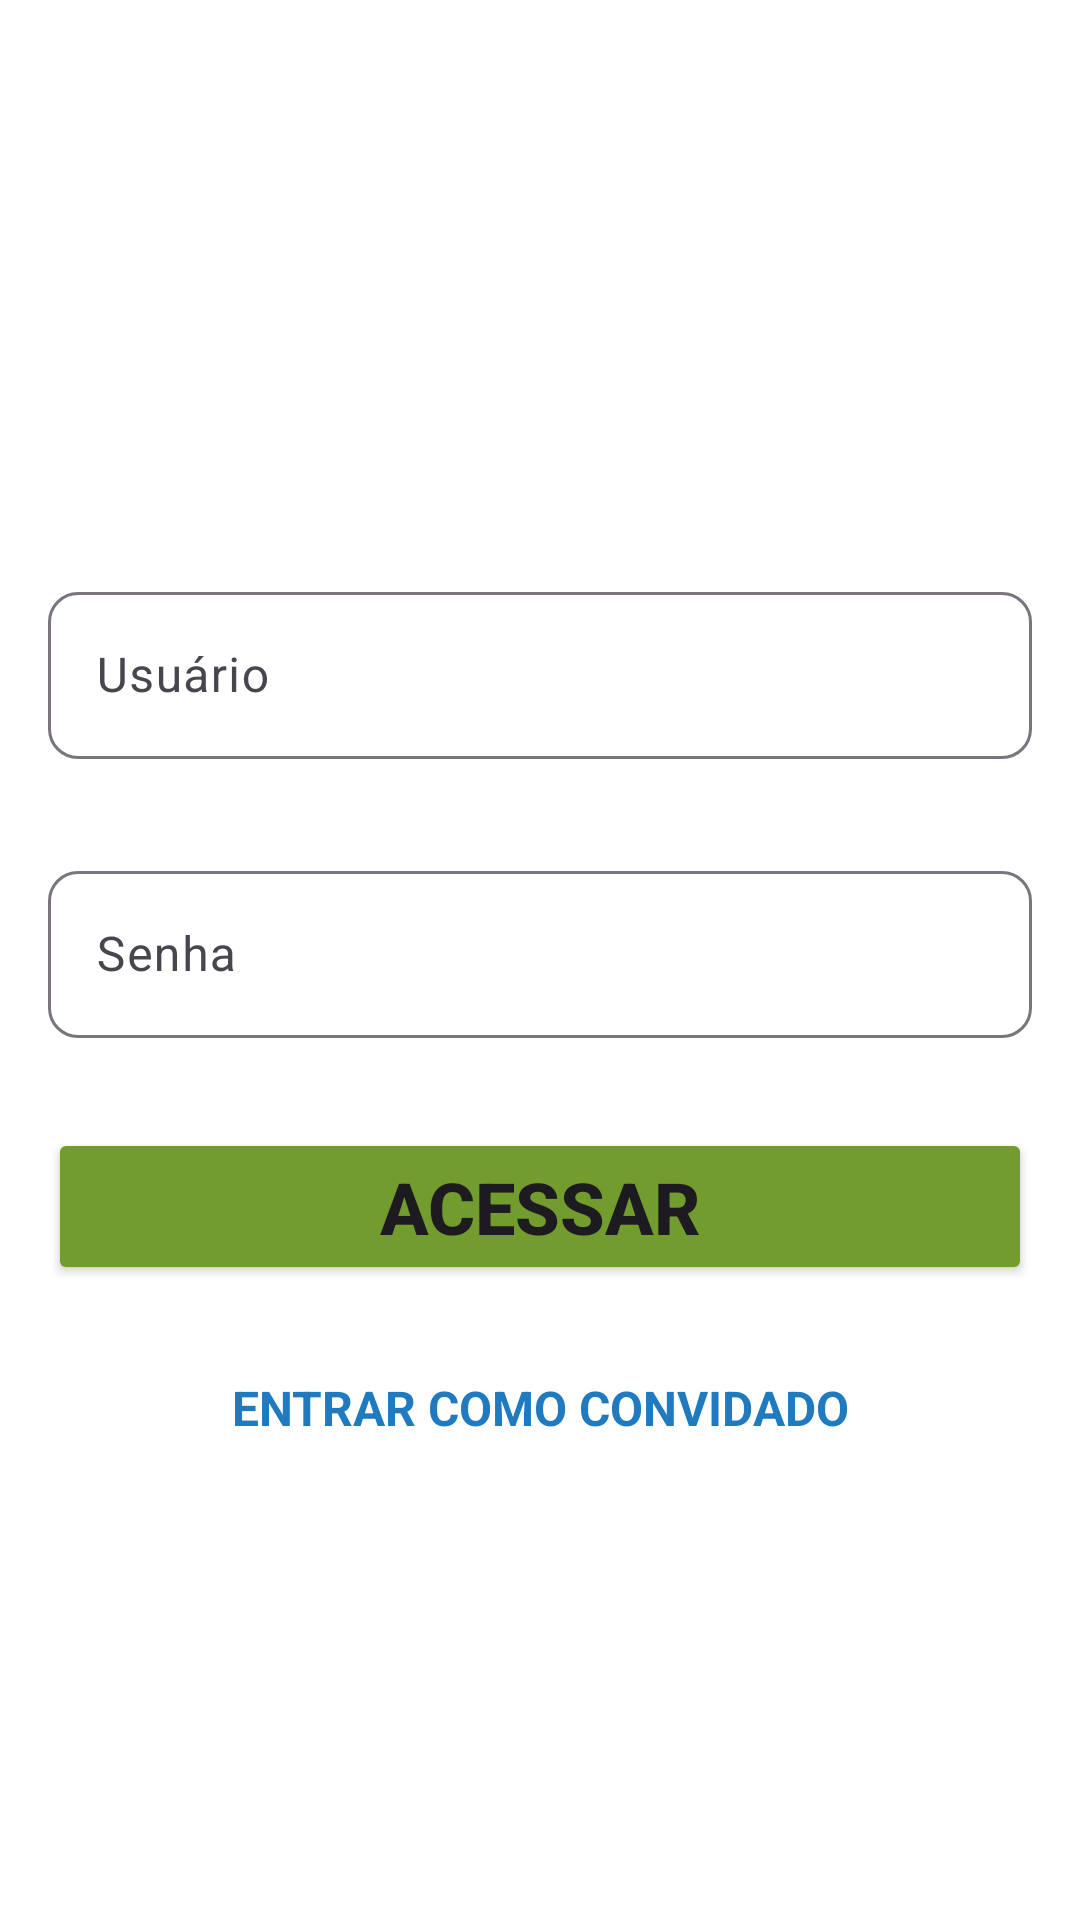

Here is an Android app screen rendered from its layout file. Give the layout XML and the strings, colors and styles it references.
<!-- AndroidManifest.xml: activity theme Theme.Fefsus -->
<!-- res/layout/activity_main.xml -->
<?xml version="1.0" encoding="utf-8"?>
<androidx.constraintlayout.widget.ConstraintLayout xmlns:android="http://schemas.android.com/apk/res/android"
    xmlns:app="http://schemas.android.com/apk/res-auto"
    xmlns:tools="http://schemas.android.com/tools"
    android:layout_width="match_parent"
    android:layout_height="match_parent"
    android:background="@color/white"
    android:padding="16dp">

    <LinearLayout
        android:layout_width="match_parent"
        android:layout_height="wrap_content"
        android:orientation="vertical"
        app:layout_constraintBottom_toBottomOf="parent"
        app:layout_constraintEnd_toEndOf="parent"
        app:layout_constraintStart_toStartOf="parent"
        app:layout_constraintTop_toTopOf="parent">

        <ImageView
            android:id="@+id/imageView"
            android:layout_width="wrap_content"
            android:layout_height="wrap_content"
            android:layout_marginBottom="32dp"
            app:srcCompat="@drawable/marca_fesfsus" />

        <com.google.android.material.textfield.TextInputLayout
            android:id="@+id/textInputUsuario"
            android:layout_width="match_parent"
            android:layout_height="match_parent"
            app:boxCornerRadiusBottomEnd="10dp"
            app:boxCornerRadiusBottomStart="10dp"
            app:boxCornerRadiusTopEnd="10dp"
            app:boxCornerRadiusTopStart="10dp"
            app:hintTextColor="@color/hintColor">

            <com.google.android.material.textfield.TextInputEditText
                android:id="@+id/textInputEditTextEmail"
                android:layout_width="match_parent"
                android:layout_height="wrap_content"
                android:layout_marginBottom="32dp"
                android:hint="@string/hintUsuario"
                android:inputType="textEmailAddress"
                android:singleLine="false"
                android:textColor="#000000"
                android:textColorHint="@color/hintColor" />
        </com.google.android.material.textfield.TextInputLayout>

        <com.google.android.material.textfield.TextInputLayout
            android:id="@+id/textInputSenha"
            android:layout_width="match_parent"
            android:layout_height="match_parent"
            app:boxCornerRadiusBottomEnd="10dp"
            app:boxCornerRadiusBottomStart="10dp"
            app:boxCornerRadiusTopEnd="10dp"
            app:boxCornerRadiusTopStart="10dp">

            <com.google.android.material.textfield.TextInputEditText
                android:id="@+id/textInputEditTextSenha"
                android:layout_width="match_parent"
                android:layout_height="wrap_content"
                android:layout_marginBottom="30dp"
                android:hint="Senha"
                android:inputType="textPassword" />
        </com.google.android.material.textfield.TextInputLayout>

        <Button
            android:id="@+id/buttonLogin"
            android:layout_width="match_parent"
            android:layout_height="wrap_content"
            android:autoSizeTextType="none"
            android:backgroundTint="@color/primaryGreen"
            android:text="ACESSAR"
            android:textSize="24sp"
            android:textStyle="bold"
            app:cornerRadius="10dp" />

        <TextView
            android:id="@+id/btnConvidado"
            android:layout_width="match_parent"
            android:layout_height="wrap_content"
            android:layout_marginTop="30dp"
            android:gravity="center_horizontal|center_vertical"
            android:text="Entrar como convidado"
            android:textAllCaps="true"
            android:textColor="@color/bluePrimary"
            android:textSize="16sp"
            android:textStyle="bold" />

    </LinearLayout>

</androidx.constraintlayout.widget.ConstraintLayout>
<!-- resources referenced by this layout -->
<resources>
  <color name="bluePrimary">#1F7ABF</color>
  <color name="hintColor">#e1e1e1</color>
  <color name="primaryGreen">#729C2E</color>
  <color name="white">#FFFFFFFF</color>
  <string name="hintUsuario">Usuário</string>
  <style name="Theme.Fefsus" parent="Base.Theme.Fefsus" />
  <style name="Base.Theme.Fefsus" parent="Theme.Material3.DayNight.NoActionBar">
          
          
      </style>
</resources>
